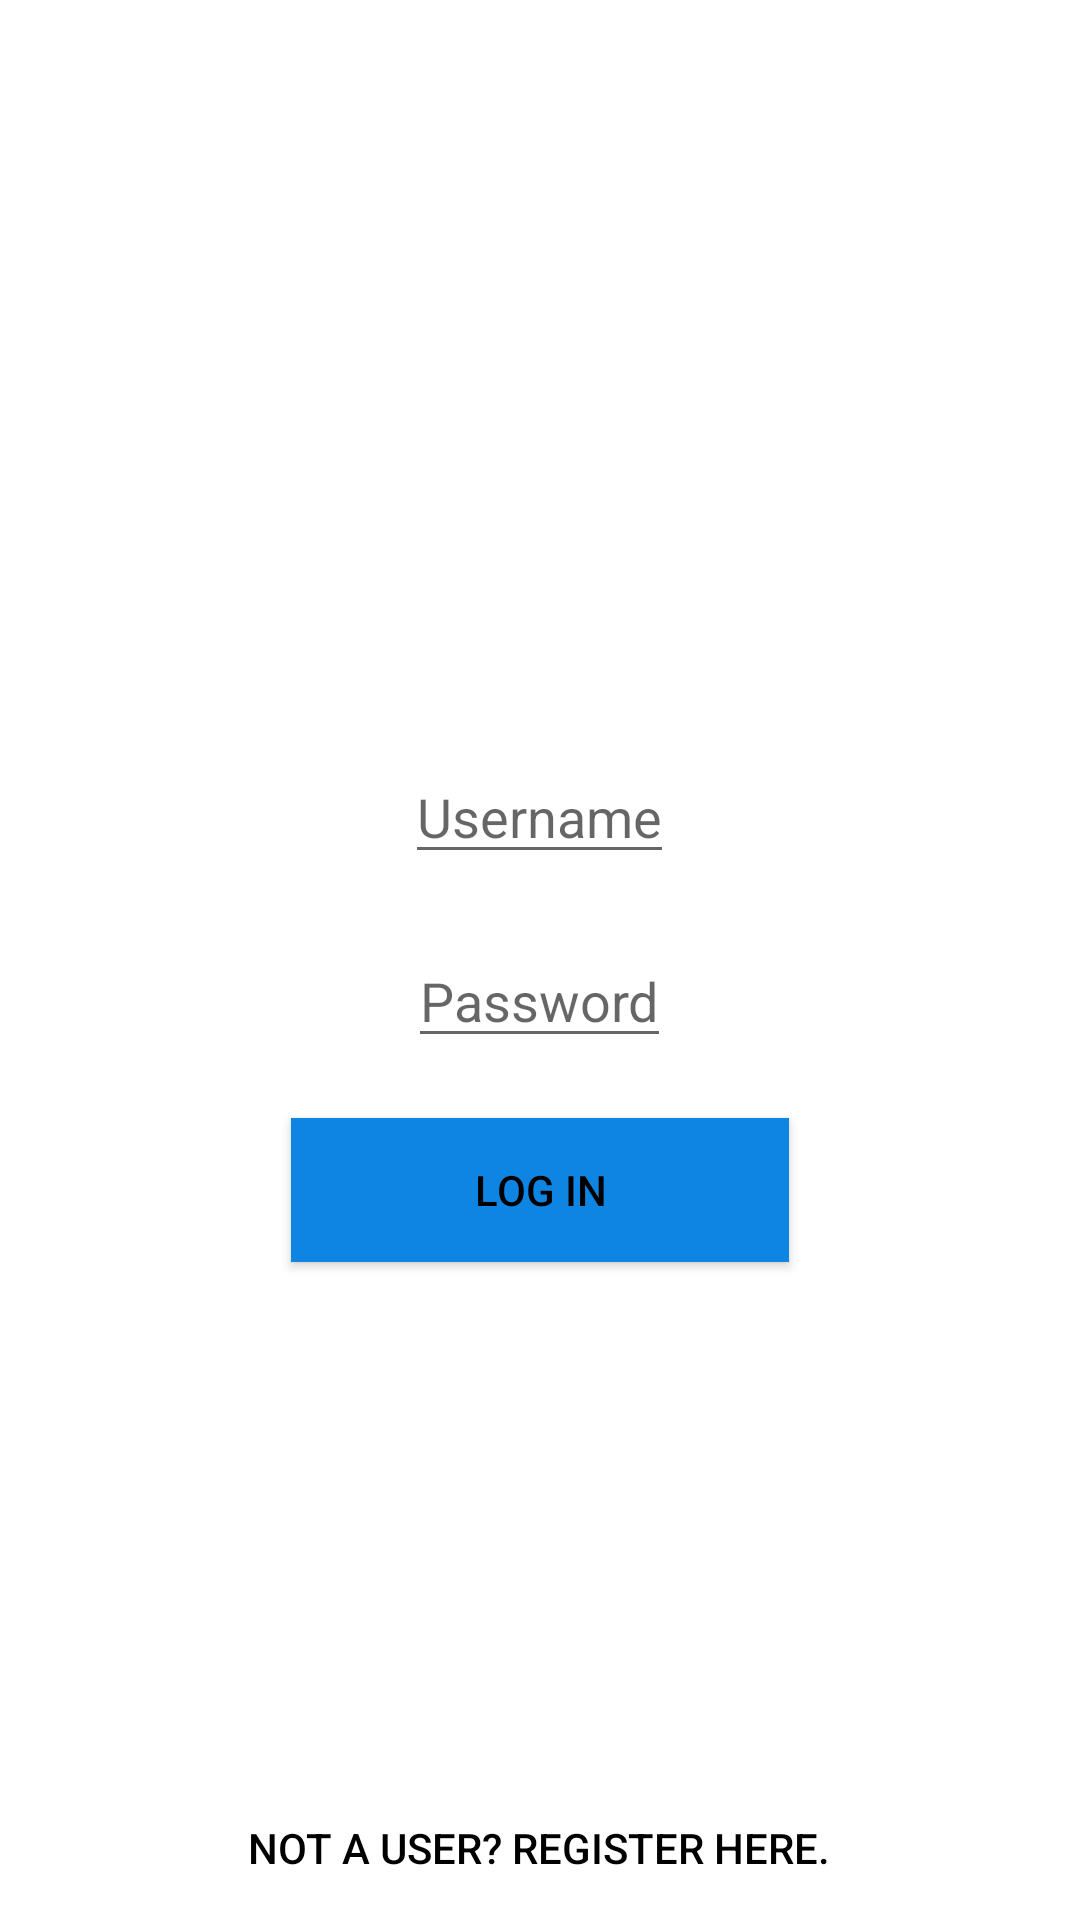

Here is an Android app screen rendered from its layout file. Give the layout XML and the strings, colors and styles it references.
<!-- AndroidManifest.xml: application theme Theme.ParkingMacedonia -->
<!-- res/layout/activity_main.xml -->
<?xml version="1.0" encoding="utf-8"?>
<RelativeLayout
    xmlns:android="http://schemas.android.com/apk/res/android"
    xmlns:app="http://schemas.android.com/apk/res-auto"
    xmlns:tools="http://schemas.android.com/tools"
    android:layout_width="match_parent"
    android:layout_height="match_parent"
    tools:context=".MainActivity">

    <ImageView
        android:id="@+id/logo"
        android:layout_width="215dp"
        android:layout_height="200dp"
        android:layout_alignParentTop="true"
        android:layout_centerInParent="true"
        android:layout_centerVertical="true"
        android:layout_marginTop="30dp"
        android:src="@drawable/logo" />

    

    <EditText
        android:id="@+id/username"
        android:layout_width="wrap_content"
        android:layout_height="wrap_content"
        android:layout_below="@id/logo"
        android:layout_centerInParent="true"
        android:layout_marginTop="20dp"
        android:hint="Username"
        />

    <EditText
        android:id="@+id/password"
        android:password="true"
        android:layout_width="wrap_content"
        android:layout_height="wrap_content"
        android:layout_below="@id/username"
        android:layout_centerInParent="true"
        android:layout_marginTop="20dp"
        android:hint="Password"
        />

    <Button
        android:id="@+id/loginbutton"
        android:layout_width="166dp"
        android:layout_height="wrap_content"
        android:layout_below="@id/password"
        android:layout_centerInParent="true"
        android:layout_marginTop="20dp"
        android:background="#2196F3"
        android:text="Log In"
        android:textColor="@android:color/black"
        app:backgroundTint="#0F85E3" />



    <Button
        android:id="@+id/registerbutton"
        android:layout_width="wrap_content"
        android:layout_height="wrap_content"
        android:text="Not a user? Register here."
        android:layout_alignParentBottom="true"
        android:layout_centerInParent="true"
        android:background="@android:color/transparent"
        android:textColor="@android:color/black" />



</RelativeLayout>
<!-- resources referenced by this layout -->
<resources>
  <style name="Theme.ParkingMacedonia" parent="Theme.MaterialComponents.DayNight.DarkActionBar">
          
          <item name="colorPrimary">@color/purple_500</item>
          <item name="colorPrimaryVariant">@color/purple_700</item>
          <item name="colorOnPrimary">@color/white</item>
          
          <item name="colorSecondary">@color/teal_200</item>
          <item name="colorSecondaryVariant">@color/teal_700</item>
          <item name="colorOnSecondary">@color/black</item>
          
          <item name="android:statusBarColor" tools:targetApi="l">?attr/colorPrimaryVariant</item>
          
      </style>
  <!-- not gathered from this repository: default colours our renderer supplied (Android Studio template values) -->
  <color name="purple_500">#FF6200EE</color>
  <color name="purple_700">#FF3700B3</color>
  <color name="teal_200">#FF03DAC5</color>
  <color name="teal_700">#FF018786</color>
  <color name="black">#FF000000</color>
  <color name="white">#FFFFFFFF</color>
</resources>
